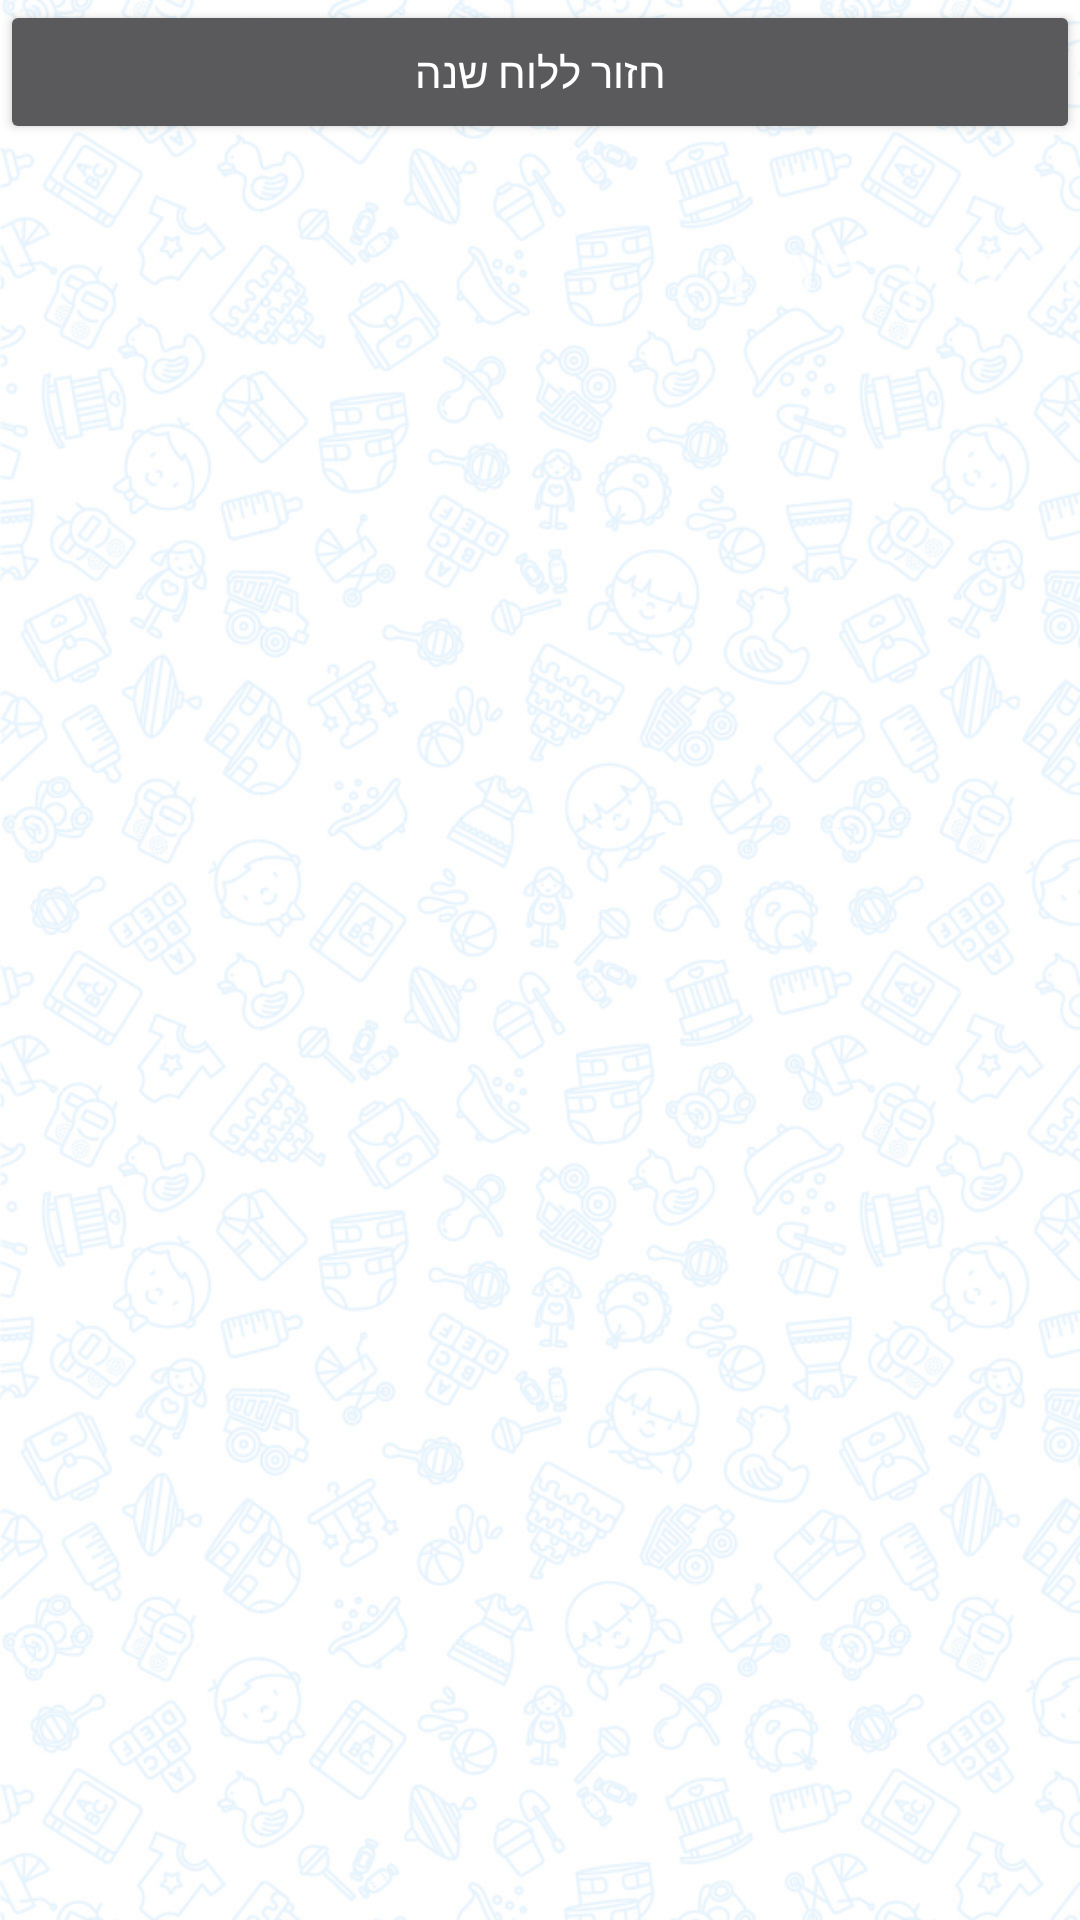

The Android layout XML behind this screen, and the referenced resources:
<!-- AndroidManifest.xml: application theme Theme.AppCompat.NoActionBar -->
<!-- res/layout/newcalanderlayout.xml -->
<?xml version="1.0" encoding="utf-8"?>
<LinearLayout xmlns:android="http://schemas.android.com/apk/res/android"
    android:orientation="vertical" android:layout_width="match_parent"
    android:background="@drawable/cmppngless"
    android:layout_height="match_parent">


    <Button
        android:text="חזור ללוח שנה"
        android:layout_width="match_parent"
        android:layout_height="wrap_content"
        android:id="@+id/button2" />

    <TextView
        android:layout_marginTop="25sp"
        android:layout_marginBottom="25sp"
        android:hint="תאריך נוכחי"
        android:textColor="@color/black"
        android:textSize="25sp"
        android:layout_width="match_parent"
        android:layout_height="wrap_content"
        android:id="@+id/date" />

    <ListView
        android:layout_width="match_parent"
        android:layout_height="match_parent"
        android:divider="@drawable/list_divider"
        android:dividerHeight="1px"
        />
</LinearLayout>
<!-- resources referenced by this layout -->
<resources>
  <color name="black">#000000</color>
  <!-- drawable cmppngless: png bitmap (drawable, 723650 bytes) -->
  <!-- drawable list_divider (drawable) -->
  <?xml version="1.0" encoding="utf-8"?>
  <shape xmlns:android="http://schemas.android.com/apk/res/android"
      android:shape="rectangle">
      <stroke android:width="1dip" android:color="@color/lightgreen" />
  </shape>
  <color name="lightgreen">#1CDE7D</color>
</resources>
